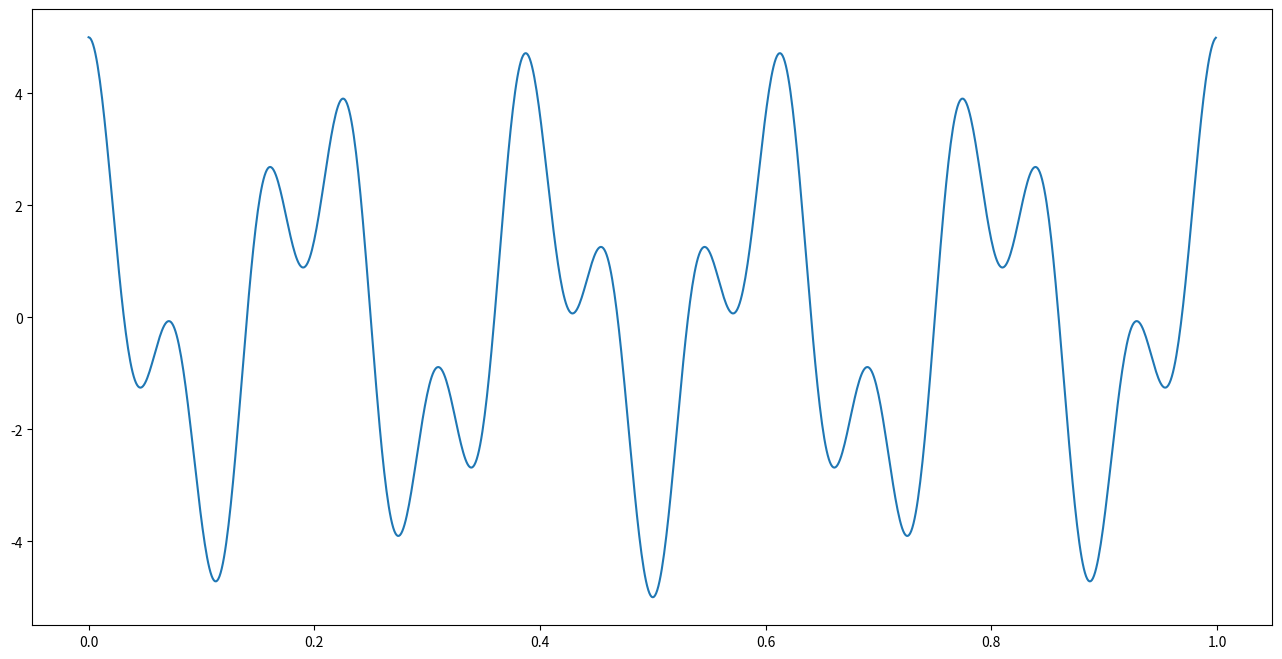

Source code (Python):
# s(t)=3.cos(5.2 \pi t)+ 2.cos(13.2\pi t)

import numpy as np
import matplotlib.pyplot as plt 

M = 1000 # cant. de muestras
inicio = 0
fin = 1

Fm = M/1 # freq de muestreo
Pm = 1/Fm

# resolución por método linspace 
t = np.linspace(inicio, fin, M, endpoint=False)

s = 3*np.cos(10*np.pi*t)+2*np.cos(26*np.pi*t)

plt.figure(figsize=(16,8))
plt.plot(t,s)
plt.show()

